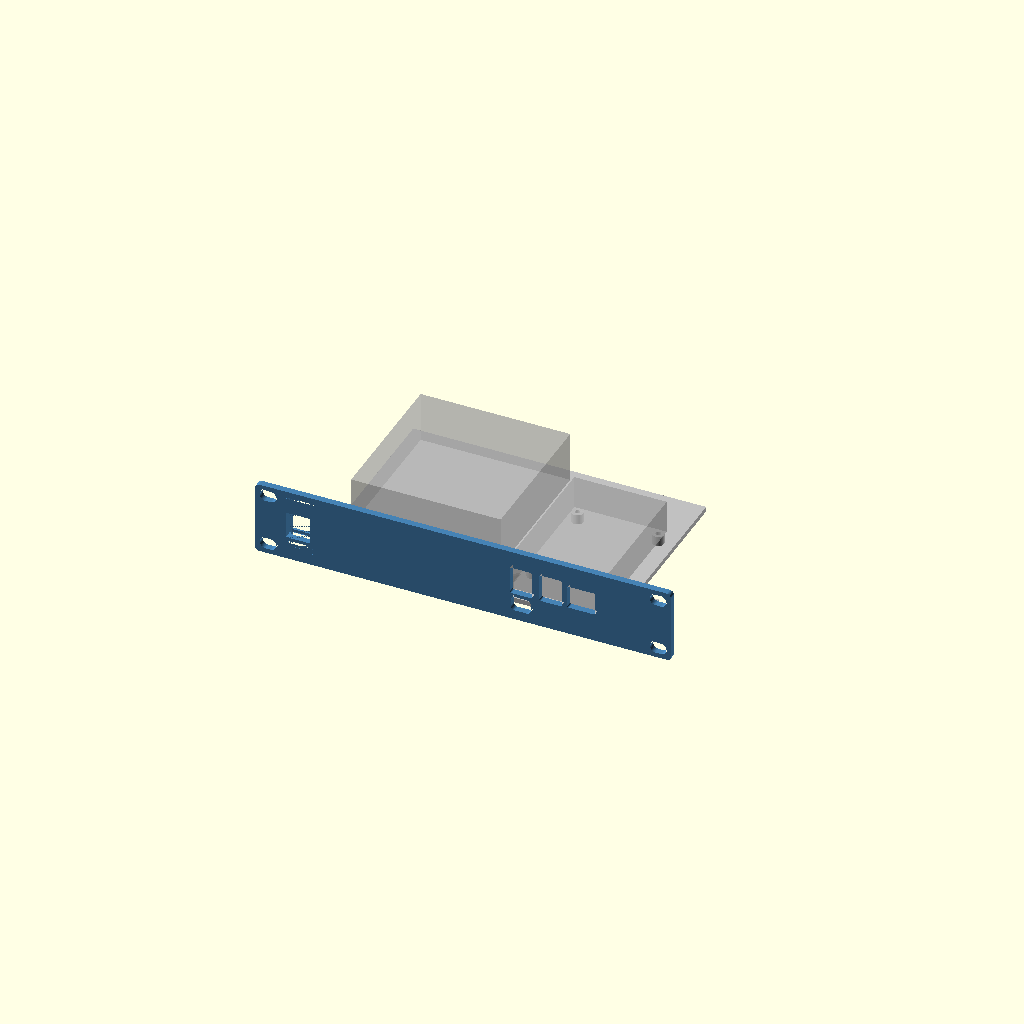
Cell 1 — every parameter at its default value.
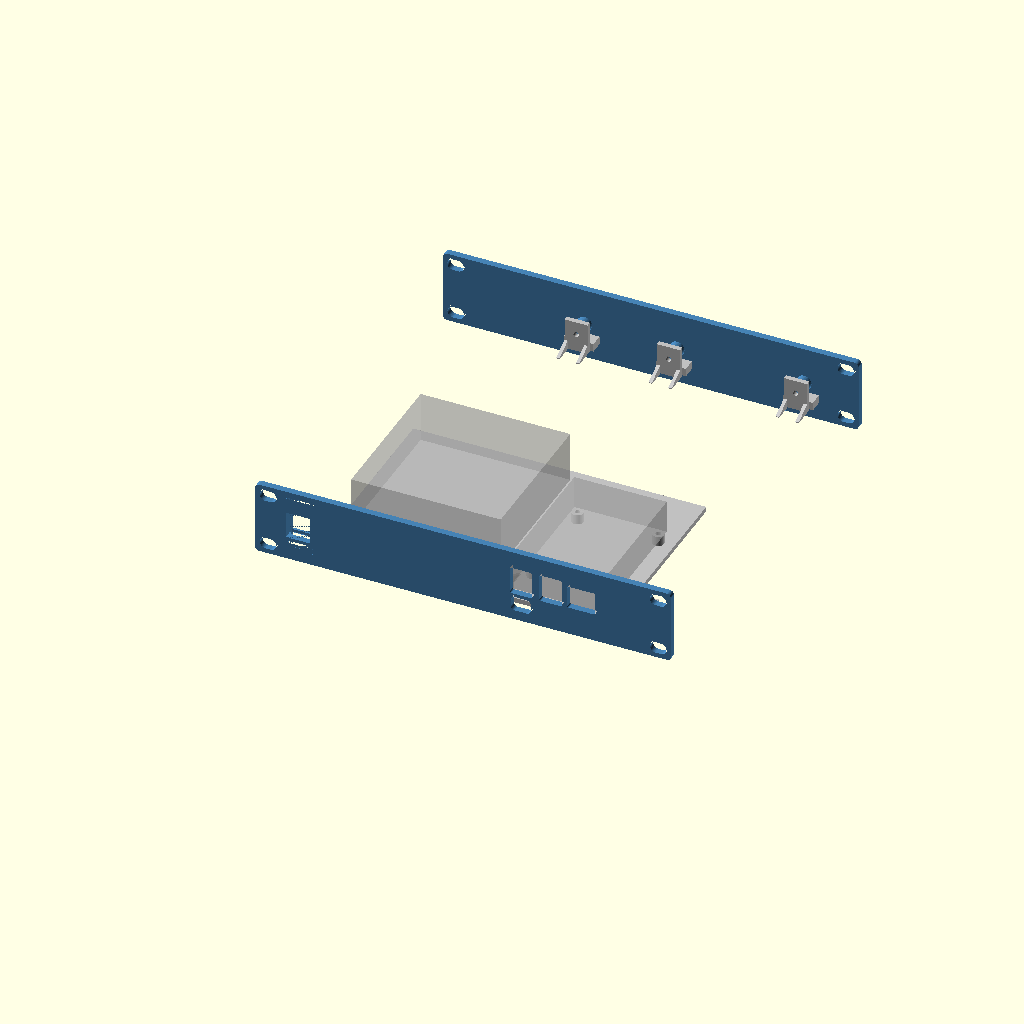
Cell 2: the same model with rear_support = true.
All cells are drawn from one camera (rotation 55°, 0°, 25°, orthographic, colour scheme Cornfield), so only the parameter changes between them.
Source of the model, outputs/Hue_Pi4_Cradle_PiFront_2026-10-24/ext.scad:
// Lab Rax generic equipment tray + faceplate (wizard template).
// Faceplate derived from the Pi4 baseline; rack holes follow the four-corner layout of the user-supplied
// 1U blank plate (faceplate_mounting.json): EVERY rack unit gets 4 holes, never a single centre pair.
// The wizard appends override assignments at the end of this file.
// PROPOSED, UNVALIDATED: printed fit, strength and rack clearance are UNKNOWN.
$fn=48;
part="assembly";            // assembly, faceplate, tray, combined, rear_bracket
// Device envelope (mm). Origin of hole coordinates = device front-left corner, seen from above.
dev_w=85; dev_d=56; dev_h=20;
feet=[];                     // [[x,y,w,d,h],...] underside feet, device frame front-left origin
holes=[];                   // [[x,y],...] mounting hole centres
hole_d=2.7;                 // device mounting hole diameter
device_mount="inserts";     // inserts, pegs, clips, straps
standoff=6;                 // device lift above tray floor
insert_pilot=3.2;           // pilot for heat-set insert (inserts mode)
board_t=1.6;                // board/flange thickness (pegs, clips)
joint="screw";              // screw, single ("snap" retired 2026-10-19: too brittle; kept as history)
u=1;                        // faceplate height in rack units
keystones=[];               // [x,...] keystone centres on faceplate (X=0 centre)
// Keystone v2 (2026-10-19, now the fallback; see ks_style): re-modelled from measurements of Brian's reference keystone frame
// (14.5 x 16 opening was too narrow when printed). Opening 14.8 x 16.6 through the plate, plus a rear collar
// 19.8 x 27.85 reaching 9.2 mm behind the front face (bottom lip to 10.4) that carries the latch ramp and catches.
ks_w=14.8; ks_h=16.6;       // front opening
ks_ow=19.8; ks_ob=11.9; ks_ot=15.95; ks_od=9.2; ks_lip=10.4;  // collar width, below/above opening centre, depth
ports=[];                   // [[x,z,w,h,r],...] faceplate cut-outs, z from slot bottom, r=corner radius
front_gap=12;               // device front to faceplate rear face
margin=8;                   // tray border around device
dev_off_x=0;                // device left/right offset, mm from centred (+ = right, seen from the front)
dev_off_y=0;                // device front/back offset, mm added to front_gap (+ = toward the rear)
dev_rot=0;                  // device rotation seen from above: 0, 90, 180, 270 (90/270 swap width and depth)
rear_support=false;         // heavy/deep equipment: tray runs to the rear posts and screws to a rear bracket
coupon=[];                  // test coupon: [x0,x1,ymax] keeps only that slice of the part

// 4 mm plate (owner default 2026-10-18). Corner radius is limited by the four-corner holes:
// the reference holes sit 1.6 mm from the top/bottom edge, so larger corners would cut into them.
rack_pitch=44.45; plate_gap=0.05; legacy_slot_offset=1.225;
plate_bottom=plate_gap/2; plate_center=u*rack_pitch/2;
plate_w=252; plate_t=4; plate_r=2.5; plate_h=u*rack_pitch-plate_gap;
hole_x=118.2625; hole_dz=15.902;   // each U: holes at its centre ±hole_dz (6.323 / 38.127 above the slot bottom)
rack_depth=240;             // Lab Rax frame depth (front of front posts to back of rear posts)
nudge=0;                    // render-repair only: tiny size offset applied when OpenSCAD 2021 emits a sliver
sleeve=device_mount=="sleeve";
// PROPOSED sleeve defaults (mm); independent design, fit and strength UNKNOWN.
sl_side=0.5; sl_top=0.3; sl_wall=6; sl_lip_w=10; sl_lip_t=1.5; sl_band=1.5; sl_stop_t=4; sl_stop_h=6;
foot_clearance=0.5; foot_extra_depth=0.3; foot_min_floor=0.8; foot_lip_t=3.0;
tray_t=3; floor_z=(device_mount=="flat"||sleeve)?0.5:7+legacy_slot_offset; tray_z=floor_z; // @flat-floor
assert(dev_rot==0||dev_rot==90||dev_rot==180||dev_rot==270,"dev_rot must be 0, 90, 180 or 270");
// Device footprint on the tray after rotation; the tray stays centred and grows to keep the margin.
fp_w=(dev_rot==90||dev_rot==270)?dev_d:dev_w; fp_d=(dev_rot==90||dev_rot==270)?dev_w:dev_d;
rack_inner_w=208; side_clear=2; max_tray=rack_inner_w-2*side_clear; // PROPOSED nominal opening / side clearance
tray_w=2*(abs(dev_off_x)+fp_w/2+(sleeve?max(margin,sl_side+sl_wall):margin)); tray_d=rear_support?rack_depth:sleeve?-plate_t+fp_d+margin:dev_off_y+fp_d+front_gap+margin;
tray_x=-tray_w/2; tray_y=0;
 // @flat-begin
assert(device_mount!="flat"||front_gap+dev_off_y>=6.2,"Flat corner stops need a front gap of at least 6.2 mm");
assert(device_mount!="flat"||joint!="screw"||front_gap+dev_off_y>=11.5,"Flat device must clear the front screw joint (front gap >= 11.5 mm)");
assert(device_mount!="flat"||!rear_support||front_gap+dev_off_y+fp_d<=rack_depth-11.5,"Flat device must clear the rear screw joint (rear gap >= 11.5 mm)");
 // @flat-end
dev_x=-fp_w/2+dev_off_x; dev_y=sleeve?-plate_t:front_gap+dev_off_y; floor_top=tray_z+tray_t;
assert(tray_w<=max_tray,str("This tray is ",tray_w," mm wide but the rack opening allows ",max_tray," mm (",rack_inner_w," mm minus ",side_clear," mm each side). Try Rotate 90 degrees, or reduce dev_off_x."));
assert(sleeve||dev_y>=0,str("Device moved into the faceplate: dev_off_y must be at least ",-front_gap));
assert(!rear_support||dev_y+fp_d+margin<=rack_depth,"Device moved past the rear posts; reduce dev_off_y");
// Device-frame point [x,y] (front-left origin, unrotated) -> footprint offset from [dev_x,dev_y].
function dp(p)=dev_rot==90?[dev_d-p[1],p[0]]:dev_rot==180?[dev_w-p[0],dev_d-p[1]]:dev_rot==270?[p[1],dev_w-p[0]]:p;
foot_h=(device_mount=="flat"||sleeve)?max([0,for(f=feet)f[4]]):0; foot_depth=foot_h>0?foot_h+foot_extra_depth:0;
sl_half=fp_w/2+sl_side; sl_bottom=floor_top; sl_window_top=sl_bottom+dev_h-foot_h+sl_top;  // case rests on the floor top; feet hang in pockets foot_extra_depth deeper
sl_lip=sl_window_top+(foot_h>0?foot_lip_t:sl_lip_t)<=u*rack_pitch?(foot_h>0?foot_lip_t:sl_lip_t):0;
sl_rear=dev_y+fp_d;
sl_joints=[dev_off_x-sl_half-sl_wall/2,dev_off_x+sl_half+sl_wall/2];
sl_joint_z=[sl_bottom+3,sl_window_top-3];
assert(!sleeve||fp_d/4-plate_t-6>=8,"Sleeve depth must be at least 72 mm to keep strap slots clear of the front joint");
assert(!sleeve||sl_bottom-plate_bottom>=sl_band&&u*rack_pitch-plate_bottom-sl_window_top>=sl_band,str("Too tall for a flush window in ",u,"U; choose ",u+1,"U"));
assert(!sleeve||!rear_support||sl_rear+sl_stop_t<=rack_depth-11.5,"Sleeve rear stop must clear rear joint by 11.5 mm");
assert(!sleeve||joint!="screw"||sl_window_top-sl_bottom>=10,"Sleeve screw joint needs a window at least 10 mm tall");
jx=min(40,tray_w/2-12); joint_x=[-jx,jx];
tongue_w=12; tongue_depth=7; tongue_h=3; tongue_z=tray_z+3.5;
slot_clear=0.3; boss_d=9; m3_clear=3.4; joint_pilot=4.0;  // 4.0 = the printed, well-fitting Pi4 trial

module capsule2d(len=10,diam=7){hull(){translate([-(len-diam)/2,0])circle(d=diam);translate([(len-diam)/2,0])circle(d=diam);}}
module rrect(w,h,r){rr=min(r,w/2-0.01,h/2-0.01);if(rr<=0)square([w,h],center=true);else offset(r=rr)square([w-2*rr,h-2*rr],center=true);}
// Mirror front-of-tray features to the rear (about the rack's mid-depth).
module to_rear(){translate([0,rack_depth/2,0])mirror([0,1,0])translate([0,-rack_depth/2,0])children();}

// Faceplate outline seen from the front: 2D X = rack X, 2D Y = height Z.
// rear=true cuts the larger keystone pocket; plain=true leaves out keystones/ports (rear bracket).
module plate2d(rear=false,plain=false){
 difference(){
  hull()for(sx=[-1,1],sz=[-1,1])translate([sx*(plate_w/2-plate_r),plate_center+sz*(plate_h/2-plate_r)])circle(r=plate_r+nudge);
  for(i=[0:u-1],dz=[-hole_dz,hole_dz],x=[-hole_x,hole_x])translate([x,i*rack_pitch+rack_pitch/2+dz])capsule2d();
  if(!plain){
   if(sleeve)translate([dev_off_x,(sl_bottom+sl_window_top)/2])square([2*sl_half,sl_window_top-sl_bottom],center=true);
   for(p=ports)translate([p[0],p[1]])rrect(p[2],p[3],p[4]);
  }
 }
}
// Plate between y=y0 (front) and y0+t, built from the 2D outline (cleaner meshes than 3D cuts in OpenSCAD 2021).
module plate_layer(y0,t,rear=false,plain=false){translate([0,y0+t,0])rotate([90,0,0])linear_extrude(height=t)plate2d(rear,plain);}

module plate_joint_add(rear=false){
 if(joint=="screw"&&(!sleeve||rear)){
  for(x=joint_x)translate([x-tongue_w/2,0,tongue_z])cube([tongue_w,tongue_depth,tongue_h]);
  for(x=joint_x)translate([x,0,tray_z+14])rotate([-90,0,0])cylinder(d=boss_d,h=8);
 }
 if(joint=="snap") for(x=joint_x){
  // Cantilever arm under the tray floor; barb snaps up into a floor window.
  translate([x-4,0,tray_z-2])cube([8,16,2]);
  // Barb v2: square catch face toward the plate, ramp falling toward the rear so the tray, slid in
  // from the rear, cams the arm down until its window drops over the barb.
  translate([x-4,12,tray_z])hull(){cube([8,0.6,1.2]);cube([8,2.4,0.01]);}
 }
}
// Keystone collar behind the plate, and the jack-shaped cut through plate + collar.
// Profile in (d = depth behind front face, z from opening centre); X width is ks_w throughout.
module ks_collar(){for(x=keystones)translate([x-ks_ow/2,-plate_t,plate_center]){
 translate([0,0,-ks_ob])cube([ks_ow,ks_od,ks_ob+ks_ot]);
 translate([0,0,-ks_ob])cube([ks_ow,ks_lip,ks_ob-ks_h/2]);
}}
module ks_cut(){for(x=keystones)translate([x-ks_w/2,-plate_t,plate_center])rotate([90,0,90])linear_extrude(height=ks_w)
 polygon([[-1,-ks_h/2],[5.8,-ks_h/2],[5.8,-9.9],[9.2,-9.9],[9.2,-ks_h/2],[11,-ks_h/2],[11,11.6],[8.2,11.6],
          [8.2,ks_ot+1],[7.2,ks_ot+1],[7.2,13.6],[0.6,ks_h/2],[-1,ks_h/2]]);}
// Golden keystone (Brian, 2026-10-19): exact cross-sections of the keystone on Brian's SG108 faceplate, which fits
// perfectly in practice. Source: "10 inch shelf TP-Link SG108 Plus Keystone" by Goul (MakerWorld remix, BY-NC-SA),
// local/personal use only, never redistributed. Each band: [X from opening centre, width, polygons in source (Y, Z)]
// with source Y running down the plate (opening centre Y=25.09) and Z = depth (keystone face 0, plate back 4.08).
// The block replaces the plate within 21 x 33.5 mm around each keystone; front face sits 0.08 proud like the source.
ks_style="golden";          // golden (SG108 copy) or v2 (own measured rebuild, kept as fallback)
// Brian, 2026-10-19: the golden v3 print fit left/right well but had ~0.4 mm play up/down. ks_tight moves the
// bottom (hook-side) edge of the opening, its hook groove and lip up by this much; the latch side is unchanged.
ks_tight=0.2;  // Brian, 2026-10-19: v5 coupon (0.2) printed a perfect fit; v4 (0.4) was too tight.
KS_GOLD=[
  [-10.50,0.60,[[[45.500,4.080],[45.500,0.080],[38.691,0.080],[38.691,0.000],[7.251,0.000],[7.251,0.080],[1.000,0.080],[1.000,4.080],[1.071,4.080]]]],
  [-9.90,0.98,[[[9.143,4.080],[9.143,6.600],[9.205,7.147],[9.207,7.160],[9.226,7.216],[9.395,7.692],[9.679,8.145],[9.697,8.169],[10.075,8.546],[10.099,8.565],[10.551,8.848],[11.083,9.036],[11.643,9.100],[13.493,9.100],[14.293,9.900],[33.393,9.900],[33.893,10.400],[34.493,10.400],[35.054,10.336],[35.586,10.148],[36.038,9.865],[36.062,9.846],[36.439,9.469],[36.458,9.445],[36.742,8.992],[36.753,8.965],[36.930,8.460],[36.993,7.900],[36.993,4.080],[45.500,4.080],[45.500,0.080],[38.691,0.080],[38.691,0.000],[7.251,0.000],[7.251,0.080],[1.000,0.080],[1.000,4.080],[1.014,4.080]]]],
  [-8.92,1.52,[[[7.551,4.080],[7.551,2.250],[9.143,2.250],[9.143,6.600],[9.209,7.169],[9.367,7.620],[9.404,7.709],[9.658,8.114],[9.716,8.190],[9.755,8.229],[10.054,8.527],[10.130,8.586],[10.534,8.840],[10.623,8.876],[11.074,9.034],[11.643,9.100],[13.493,9.100],[14.293,9.900],[33.393,9.900],[33.893,10.400],[34.493,10.400],[35.063,10.334],[35.514,10.176],[35.603,10.140],[36.006,9.886],[36.083,9.827],[36.420,9.490],[36.479,9.414],[36.719,9.030],[36.737,9.000],[36.770,8.920],[36.927,8.469],[36.993,7.900],[36.993,2.250],[38.551,2.250],[38.551,4.080],[45.500,4.080],[45.500,0.080],[38.691,0.080],[38.691,0.000],[7.251,0.000],[7.251,0.080],[1.000,0.080],[1.000,4.080],[1.044,4.080]]]],
  [-7.40,14.80,[[[7.551,4.080],[7.551,2.250],[9.143,2.250],[9.143,6.600],[9.175,6.878],[9.229,7.247],[9.478,7.850],[9.876,8.368],[10.393,8.765],[10.996,9.015],[11.365,9.069],[11.643,9.100],[13.493,9.100],[13.493,8.100],[11.493,8.100],[11.493,7.200],[16.793,0.500],[16.793,0.000],[7.251,0.000],[7.251,0.080],[1.000,0.080],[1.000,4.080],[1.025,4.080]],[[45.500,4.080],[45.500,0.080],[38.691,0.080],[38.691,0.000],[33.393,0.000],[33.393,5.800],[34.993,5.800],[34.993,8.400],[33.393,8.400],[33.393,9.900],[33.893,10.400],[34.493,10.400],[34.771,10.369],[35.140,10.315],[35.743,10.065],[36.200,9.715],[36.261,9.668],[36.658,9.150],[36.908,8.547],[36.962,8.178],[36.993,7.900],[36.993,2.250],[38.551,2.250],[38.551,4.080],[42.555,4.080]]]],
  [7.40,2.50,[[[45.500,4.080],[45.500,0.080],[38.691,0.080],[38.691,0.000],[7.251,0.000],[7.251,0.080],[1.000,0.080],[1.000,4.080],[7.551,4.080],[7.551,2.250],[9.143,2.250],[9.143,6.600],[9.209,7.168],[9.370,7.630],[9.402,7.705],[9.662,8.120],[9.712,8.185],[9.927,8.400],[10.059,8.531],[10.124,8.582],[10.538,8.841],[10.614,8.873],[11.075,9.034],[11.643,9.100],[13.493,9.100],[14.293,9.900],[33.393,9.900],[33.893,10.400],[34.493,10.400],[35.062,10.335],[35.523,10.172],[35.599,10.141],[36.013,9.882],[36.078,9.831],[36.425,9.486],[36.474,9.420],[36.735,9.005],[36.767,8.930],[36.928,8.467],[36.993,7.900],[36.993,2.250],[38.551,2.250],[38.551,4.080],[42.599,4.080]]]],
  [9.90,0.60,[[[45.500,4.080],[45.500,0.080],[38.691,0.080],[38.691,0.000],[7.251,0.000],[7.251,0.080],[1.000,0.080],[1.000,4.080],[7.551,4.080],[7.551,2.250],[38.551,2.250],[38.551,4.080],[42.635,4.080]]]]
];
// Depths are shifted by -0.08 before polygon() and the 0.08 is added back in the 3D transform: OpenSCAD 2021 snaps 2D
// points to a 1/65536 mm grid, which put the plate-flush faces (Z 0.08 / 4.08) 0.0000134 mm off the plate and left a
// non-manifold sliver edge. Shifted, those faces sit at exactly 0 and 4.0 (on the grid); the shape is unchanged.
// The block is cut 0.1 mm oversize in height, then clipped in rack coordinates by the same box as ks_box_cut, so its
// top/bottom faces are the very same numbers as the plate opening (the transform alone landed them a hair off).
module ks_golden(){for(x=keystones)intersection(){
 translate([x,0,plate_center])multmatrix([[1,0,0,0],[0,0,1,-4],[0,-1,0,25.09],[0,0,0,1]])intersection(){
  union()for(b=KS_GOLD)translate([b[0],0,0])rotate([90,0,90])linear_extrude(height=b[1])for(pg=b[2])
   translate([b[1]>10&&min([for(q=pg)q[0]])>30?-ks_tight:0,0])polygon([for(q=pg)[q[0],q[1]-0.08]]);  // opening band, hook side
  translate([-10.5,25.09-18.6,-0.09])cube([21,33.7,10.42]);
 }
 translate([x-10.5,-plate_t-1,plate_center-15])cube([21,plate_t+16,33.5]);
}}
module ks_box_cut(){for(x=keystones)translate([x-10.5,-plate_t-0.01,plate_center-15])cube([21,plate_t+0.02,33.5]);}
module plate_joint_cut(rear=false){if(joint=="screw"&&(!sleeve||rear))for(x=joint_x)translate([x,-0.1,tray_z+14])rotate([-90,0,0])cylinder(d=joint_pilot,h=8.2);}

module faceplate(){
 union(){
  difference(){
   union(){
    plate_layer(-plate_t,plate_t);
    if(ks_style=="v2")ks_collar();
    plate_joint_add();
   }
   plate_joint_cut();
   if(sleeve&&joint=="screw")for(x=sl_joints,z=sl_joint_z)translate([x,-plate_t-0.1,z])rotate([-90,0,0])cylinder(d=m3_clear,h=plate_t+0.2);
   if(ks_style=="v2")ks_cut(); else ks_box_cut();
  }
  if(ks_style!="v2")ks_golden();
 }
}
// Plain plate on the rear posts (mirror of the faceplate, no openings) that the tray's rear end screws/snaps to.
module rear_bracket(){to_rear()difference(){union(){plate_layer(-plate_t,plate_t,false,true);plate_joint_add(true);}plate_joint_cut(true);}}

module device_features_add(){
 if(sleeve){
  for(side=[-1,1]){
   x=side<0?dev_off_x-sl_half-sl_wall:dev_off_x+sl_half;
   translate([x,0,floor_top])cube([sl_wall,sl_rear,sl_window_top-floor_top]);
   if(sl_lip>0)translate([side<0?x:dev_off_x+sl_half-min(sl_lip_w,sl_half),0,sl_window_top])cube([sl_wall+min(sl_lip_w,sl_half),sl_rear,sl_lip]);
  }
  translate([dev_x,sl_rear,floor_top])cube([fp_w,sl_stop_t,min(sl_stop_h,dev_h-foot_h)]);
 }

 // @flat-begin
 if(device_mount=="flat"){
  // Corner stops outside the footprint, with 0.2 mm nominal clearance. Retention UNKNOWN.
  for(x=[dev_x-6.2,dev_x+fp_w+0.2],y=[dev_y,dev_y+fp_d-min(6,fp_d)])
   translate([x,y,floor_top])cube([6,min(6,fp_d),min(6,dev_h-foot_h)]);
  for(x=[dev_x,dev_x+fp_w-min(6,fp_w)],y=[dev_y-6.2,dev_y+fp_d+0.2])
   translate([x,y,floor_top])cube([min(6,fp_w),6,min(6,dev_h-foot_h)]);
 }
 // @flat-end
 if(device_mount=="inserts")for(h=[for(q=holes)dp(q)])translate([dev_x+h[0],dev_y+h[1],floor_top])cylinder(d=max(insert_pilot+3.5,7),h=standoff);
 if(device_mount=="pegs")for(h=[for(q=holes)dp(q)])translate([dev_x+h[0],dev_y+h[1],floor_top]){
  cylinder(d=hole_d+3,h=standoff);
  translate([0,0,standoff])cylinder(d=hole_d-0.3,h=board_t+0.8);
  translate([0,0,standoff+board_t+0.8])cylinder(d1=hole_d-0.3,d2=hole_d-1,h=0.8);
 }
 if(device_mount=="clips"){
  // Support ledges at the four corners plus a flexing clip on each side.
  for(x=[dev_x-1,dev_x+fp_w-5],y=[dev_y-1,dev_y+fp_d-5])translate([x,y,floor_top])cube([6,6,standoff]);
  for(s=[-1,1])translate([s>0?dev_x+fp_w+0.2:dev_x-2.2,dev_y+fp_d/2-5,floor_top]){
   cube([2,10,standoff+board_t+2.5]);
   translate([s>0?-1.2:2,0,standoff+board_t+0.2])hull(){cube([1.2,10,1.6]);translate([s>0?1.2:0,0,1.6])cube([0.01,10,0.6]);}
  }
 }
}
module device_features_cut(){
 if(sleeve&&joint=="screw")for(x=sl_joints,z=sl_joint_z)translate([x,-0.1,z])rotate([-90,0,0])cylinder(d=joint_pilot,h=8.1);
 // Strap access through each wall at quarter-depth, clear of the front/rear joints.
 if(sleeve)for(side=[-1,1],y=[dev_y+fp_d*0.25,dev_y+fp_d*0.75])
  translate([side<0?dev_off_x-sl_half-sl_wall-0.1:dev_off_x+sl_half-0.1,y-6,floor_top-0.1])cube([sl_wall+0.2,12,3.1]);

 if(device_mount=="inserts")for(h=[for(q=holes)dp(q)])translate([dev_x+h[0],dev_y+h[1],floor_top+0.01])cylinder(d=insert_pilot,h=standoff+0.1);
 if(device_mount=="flat"||sleeve)for(x=[dev_x-5.5,dev_x+fp_w+2.5],y=[dev_y+fp_d*0.25,dev_y+fp_d*0.75])
  translate([x,y-6,tray_z-0.1])cube([3,12,tray_t+0.2]);
 // Blind pockets retain at least foot_min_floor; taller feet pass through the floor by design.
 if(foot_h>0&&(device_mount=="flat"||sleeve))for(f=feet){corners=[dp([f[0],f[1]]),dp([f[0]+f[2],f[1]]),dp([f[0],f[1]+f[3]]),dp([f[0]+f[2],f[1]+f[3]])];x0=dev_x+min([for(p=corners)p[0]])-foot_clearance;x1=dev_x+max([for(p=corners)p[0]])+foot_clearance;y0=dev_y+min([for(p=corners)p[1]])-foot_clearance;y1=dev_y+max([for(p=corners)p[1]])+foot_clearance;deep=f[4]+foot_extra_depth;
  translate([x0,y0,deep>tray_t-foot_min_floor?tray_z-0.1:floor_top-deep])cube([x1-x0,y1-y0,deep>tray_t-foot_min_floor?tray_t+0.2:deep+0.02]);}
}

module tray_joint_add(rear=false){
 if(joint=="screw"&&(!sleeve||rear)){
  for(x=joint_x) translate([x-9,0,tray_z+tray_t])cube([18,8,5]);
  for(x=joint_x)translate([x-7,8.3,tray_z+3])cube([14,3,19]);
  for(x=joint_x) for(side=[-1,1]) translate([x+side*6-1,0,0])
    hull(){translate([0,9,tray_z+2.7])cube([2,2,0.5]);
           translate([0,9,tray_z+8])cube([2,2,0.5]);
           translate([0,(device_mount=="flat"||sleeve)?9.5:20,tray_z+2.7])cube([2,2,0.5]);}
 }
}
module tray_joint_cut(rear=false){
 if(joint=="screw"&&(!sleeve||rear)){
  for(x=joint_x)translate([x-(tongue_w+slot_clear)/2,-0.1,tongue_z-slot_clear/2])cube([tongue_w+slot_clear,tongue_depth+slot_clear,tongue_h+slot_clear]);
  for(x=joint_x)translate([x,11.4,tray_z+14])rotate([90,0,0])cylinder(d=m3_clear,h=12);
 }
 if(joint=="snap")for(x=joint_x)translate([x-4.3,11.6,tray_z-0.1])cube([8.6,3.2,tray_t+0.2]);
}

module tray(){
 difference(){
  union(){
   translate([-89.6,tray_y,tray_z])cube([177.6,tray_d,tray_t]);  // hand-set: left edge at the keystone limit, right edge past the Pi
   translate([87.99,tray_y,tray_z])cube([14.01,32,tray_t]);  // extension for the outer joint
   tray_joint_add();
   if(rear_support)to_rear()tray_joint_add(true);
   device_features_add();device2_features_add();
  }
  tray_joint_cut();
  if(rear_support)to_rear()tray_joint_cut(true);
  device_features_cut();device2_features_cut();
 }
}

module clip_coupon(){if(len(coupon)==3)intersection(){children();translate([coupon[0],-50,-50])cube([coupon[1]-coupon[0],coupon[2]+50,400]);}else children();}

clip_coupon(){
 if(part=="faceplate")faceplate();
 else if(part=="tray")tray();
 else if(part=="rear_bracket")rear_bracket();
 else if(part=="combined")union(){faceplate();translate([tray_x,-0.01,tray_z])cube([tray_w,0.02+0.01,tray_t]);tray();if(rear_support)rear_bracket();}
 else {color("steelblue")faceplate();color("silver")tray();if(rear_support)color("steelblue")rear_bracket();
  %translate([dev_x,dev_y,floor_top+(device_mount=="inserts"||device_mount=="pegs"||device_mount=="clips"?standoff:0)-foot_h])cube([fp_w,fp_d,dev_h]);device2_ghost();}
}

// ---- Second device on this tray (Brian, 2026-10-20). PROPOSED; fit, retention and strength UNKNOWN.
// Declared here so the derived values below see them; the wizard overrides at the end replace them in place.
dev2_w=1; dev2_d=1; dev2_h=1; dev2_hole_d=2.7; dev2_standoff=6; dev2_insert_pilot=3.2; dev2_board_t=1.6; dev2_holes=[]; dev2_mount="inserts"; dev2_off_x=0; dev2_off_y=0; dev2_rot=0; dev2_feet=[];
fp2_w=(dev2_rot==90||dev2_rot==270)?dev2_d:dev2_w; fp2_d=(dev2_rot==90||dev2_rot==270)?dev2_w:dev2_d;
dev2_x=-fp2_w/2+dev2_off_x; dev2_y=front_gap+dev2_off_y;
dev2_foot_h=dev2_mount=="flat"?max([0,for(f=dev2_feet)f[4]]):0;
module device2_ghost(){%translate([dev2_x,dev2_y,floor_top+(dev2_mount=="inserts"||dev2_mount=="pegs"||dev2_mount=="clips"?dev2_standoff:0)-dev2_foot_h])cube([fp2_w,fp2_d,dev2_h]);}
function dp2(p)=dev2_rot==90?[dev2_d-p[1],p[0]]:dev2_rot==180?[dev2_w-p[0],dev2_d-p[1]]:dev2_rot==270?[p[1],dev2_w-p[0]]:p;
module device2_features_add(){
 if(sleeve){
  for(side=[-1,1]){
   x=side<0?dev2_off_x-sl_half-sl_wall:dev2_off_x+sl_half;
   translate([x,0,floor_top])cube([sl_wall,sl_rear,sl_window_top-floor_top]);
   if(sl_lip>0)translate([side<0?x:dev2_off_x+sl_half-min(sl_lip_w,sl_half),0,sl_window_top])cube([sl_wall+min(sl_lip_w,sl_half),sl_rear,sl_lip]);
  }
  translate([dev2_x,sl_rear,floor_top])cube([fp2_w,sl_stop_t,min(sl_stop_h,dev2_h-dev2_foot_h)]);
 }

 // @flat-begin
 if(dev2_mount=="flat"){
  // Corner stops outside the footprint, with 0.2 mm nominal clearance. Retention UNKNOWN.
  for(x=[dev2_x-6.2,dev2_x+fp2_w+0.2],y=[dev2_y,dev2_y+fp2_d-min(6,fp2_d)])
   translate([x,y,floor_top])cube([6,min(6,fp2_d),min(6,dev2_h-dev2_foot_h)]);
  for(x=[dev2_x,dev2_x+fp2_w-min(6,fp2_w)],y=[dev2_y-6.2,dev2_y+fp2_d+0.2])
   translate([x,y,floor_top])cube([min(6,fp2_w),6,min(6,dev2_h-dev2_foot_h)]);
 }
 // @flat-end
 if(dev2_mount=="inserts")for(h=[for(q=dev2_holes)dp2(q)])translate([dev2_x+h[0],dev2_y+h[1],floor_top])cylinder(d=max(dev2_insert_pilot+3.5,7),h=dev2_standoff);
 if(dev2_mount=="pegs")for(h=[for(q=dev2_holes)dp2(q)])translate([dev2_x+h[0],dev2_y+h[1],floor_top]){
  cylinder(d=dev2_hole_d+3,h=dev2_standoff);
  translate([0,0,dev2_standoff])cylinder(d=dev2_hole_d-0.3,h=dev2_board_t+0.8);
  translate([0,0,dev2_standoff+dev2_board_t+0.8])cylinder(d1=dev2_hole_d-0.3,d2=dev2_hole_d-1,h=0.8);
 }
 if(dev2_mount=="clips"){
  // Support ledges at the four corners plus a flexing clip on each side.
  for(x=[dev2_x-1,dev2_x+fp2_w-5],y=[dev2_y-1,dev2_y+fp2_d-5])translate([x,y,floor_top])cube([6,6,dev2_standoff]);
  for(s=[-1,1])translate([s>0?dev2_x+fp2_w+0.2:dev2_x-2.2,dev2_y+fp2_d/2-5,floor_top]){
   cube([2,10,dev2_standoff+dev2_board_t+2.5]);
   translate([s>0?-1.2:2,0,dev2_standoff+dev2_board_t+0.2])hull(){cube([1.2,10,1.6]);translate([s>0?1.2:0,0,1.6])cube([0.01,10,0.6]);}
  }
 }
}
module device2_features_cut(){
 if(sleeve&&joint=="screw")for(x=sl_joints,z=sl_joint_z)translate([x,-0.1,z])rotate([-90,0,0])cylinder(d=joint_pilot,h=8.1);
 // Strap access through each wall at quarter-depth, clear of the front/rear joints.
 if(sleeve)for(side=[-1,1],y=[dev2_y+fp2_d*0.25,dev2_y+fp2_d*0.75])
  translate([side<0?dev2_off_x-sl_half-sl_wall-0.1:dev2_off_x+sl_half-0.1,y-6,floor_top-0.1])cube([sl_wall+0.2,12,3.1]);

 if(dev2_mount=="inserts")for(h=[for(q=dev2_holes)dp2(q)])translate([dev2_x+h[0],dev2_y+h[1],floor_top+0.01])cylinder(d=dev2_insert_pilot,h=dev2_standoff+0.1);
 if(dev2_mount=="straps"||dev2_mount=="flat"||sleeve)for(x=[dev2_x-5.5,dev2_x+fp2_w+2.5],y=[dev2_y+fp2_d*0.25,dev2_y+fp2_d*0.75])
  translate([x,y-6,tray_z-0.1])cube([3,12,tray_t+0.2]);
 // Blind pockets retain at least foot_min_floor; taller dev2_feet pass through the floor by design.
 if(dev2_foot_h>0&&(dev2_mount=="flat"||sleeve))for(f=dev2_feet){corners=[dp2([f[0],f[1]]),dp2([f[0]+f[2],f[1]]),dp2([f[0],f[1]+f[3]]),dp2([f[0]+f[2],f[1]+f[3]])];x0=dev2_x+min([for(p=corners)p[0]])-foot_clearance;x1=dev2_x+max([for(p=corners)p[0]])+foot_clearance;y0=dev2_y+min([for(p=corners)p[1]])-foot_clearance;y1=dev2_y+max([for(p=corners)p[1]])+foot_clearance;deep=f[4]+foot_extra_depth;
  translate([x0,y0,deep>tray_t-foot_min_floor?tray_z-0.1:floor_top-deep])cube([x1-x0,y1-y0,deep>tray_t-foot_min_floor?tray_t+0.2:deep+0.02]);}
}


// ---- wizard overrides: Philips Hue Bridge v2
dev_w=90.7;
dev_d=90.4;
dev_h=30.7;
hole_d=2.7;
standoff=6.0;
insert_pilot=3.2;
board_t=1.6;
u=1;
holes=[];
keystones=[-100.0];
device_mount="straps";
joint="screw";
rear_support=false;
coupon=[];
dev_off_x=-36.0;
dev_off_y=13.0;
joint_x=[-40.0, 18.0];
ports=[[35.0, 25.4, 13.5, 17.0, 1.0], [53.0, 25.4, 13.5, 17.0, 1.0], [71.7, 24.4, 17.0, 14.0, 1.0], [35.0, 10.4, 12.0, 9.0, 2.5]];
dev2_w=85.0;
dev2_d=56.0;
dev2_h=20.0;
dev2_hole_d=2.7;
dev2_standoff=6.0;
dev2_insert_pilot=3.2;
dev2_board_t=1.6;
dev2_holes=[[3.5, 3.5], [61.5, 3.5], [3.5, 52.5], [61.5, 52.5]];
dev2_mount="inserts";
dev2_off_x=53.5;
dev2_off_y=-12.0;
dev2_rot=270;
dev2_feet=[];
tray_w=179.0;
tray_d=123.4;
joint_x=[-40.0, 16.0, 93.0];
dev2_off_x=54;
Customizer parameters (derived from the source; name, type, default, range or options):
part: string, default "assembly"
hole_d: number, default 2.7
device_mount: string, default "inserts"
standoff: number, default 6
insert_pilot: number, default 3.2
board_t: number, default 1.6
joint: string, default "screw"
u: number, default 1
front_gap: number, default 12
margin: number, default 8
dev_off_x: number, default 0
dev_off_y: number, default 0
dev_rot: number, default 0
rear_support: bool, default false
rack_depth: number, default 240
nudge: number, default 0
